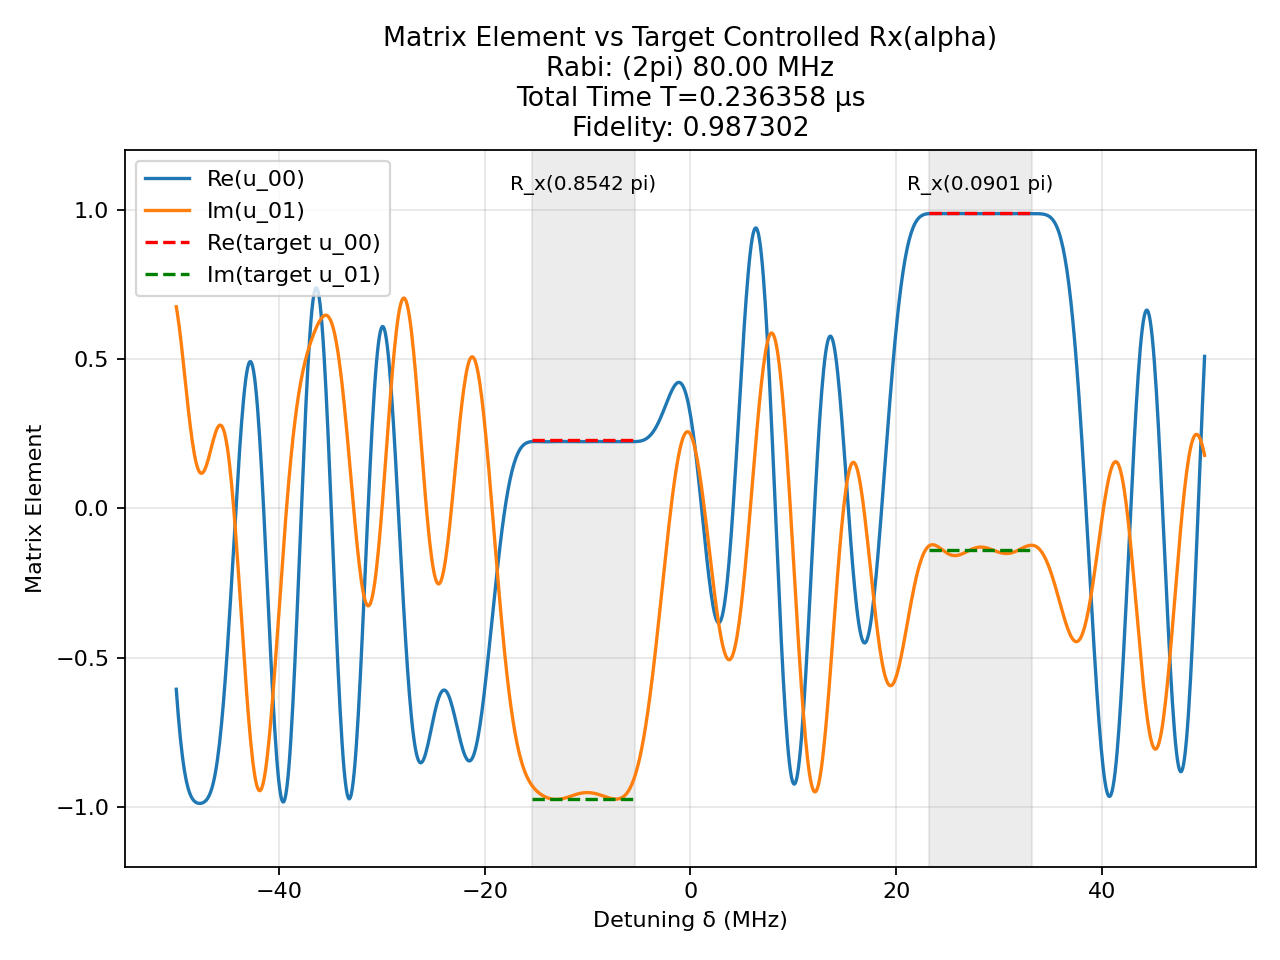

Values plotted in this chart, from the file beside it:
t (us), H_x (2pi MHz), H_z (2pi MHz)
0.0008631, 80.0, 0.0
0.0025, 0.0, 50.0
0.0008492, -80.0, 0.0
0.0025, 0.0, 50.0
0.0006877, -80.0, 0.0
0.0025, 0.0, 50.0
0.0009997, 80.0, 0.0
0.0025, 0.0, 50.0
0.0007123, 80.0, 0.0
0.0025, 0.0, 50.0
8.891748709715261e-05, -80.0, 0.0
0.0025, 0.0, 50.0
0.0006282, 80.0, 0.0
0.0025, 0.0, 50.0
0.0008643, -80.0, 0.0
0.0025, 0.0, 50.0
0.0004344, 80.0, 0.0
0.0025, 0.0, 50.0
0.0008804, 80.0, 0.0
0.0025, 0.0, 50.0
0.0001853, 80.0, 0.0
0.0025, 0.0, 50.0
0.001376, 80.0, 0.0
0.0025, 0.0, 50.0
0.001365, -80.0, 0.0
0.0025, 0.0, 50.0
0.000238, 80.0, 0.0
0.0025, 0.0, 50.0
0.000623, -80.0, 0.0
0.0025, 0.0, 50.0
0.0004883, 80.0, 0.0
0.0025, 0.0, 50.0
0.001604, 80.0, 0.0
0.0025, 0.0, 50.0
0.00151, -80.0, 0.0
0.0025, 0.0, 50.0
0.0002192, 80.0, 0.0
0.0025, 0.0, 50.0
0.0002134, 80.0, 0.0
0.0025, 0.0, 50.0
0.0009194, 80.0, 0.0
0.0025, 0.0, 50.0
0.0001006, -80.0, 0.0
0.0025, 0.0, 50.0
0.001504, -80.0, 0.0
0.0025, 0.0, 50.0
0.0007531, 80.0, 0.0
0.0025, 0.0, 50.0
4.639933079737138e-05, 80.0, 0.0
0.0025, 0.0, 50.0
0.001574, 80.0, 0.0
0.0025, 0.0, 50.0
0.0007746, 80.0, 0.0
0.0025, 0.0, 50.0
0.001601, -80.0, 0.0
0.0025, 0.0, 50.0
0.0006841, 80.0, 0.0
0.0025, 0.0, 50.0
0.001232, 80.0, 0.0
0.0025, 0.0, 50.0
... 81 more rows
